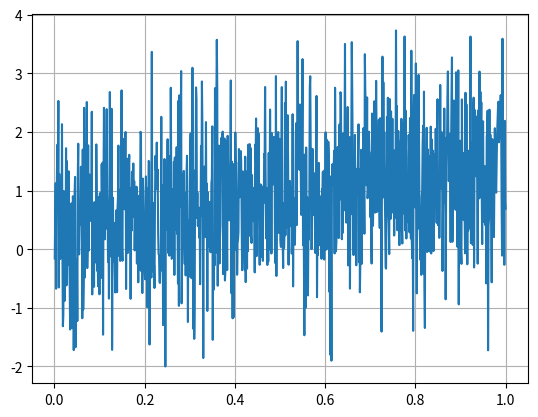

Recreate this plot in Python.
import matplotlib.pyplot as plt
import math as m
import random as r
i = 0
x = [a for a in range(1,1000+1,1)]
while i < len(x):
    x[i] = x[i]/1000
    i+=1
y = [m.sin(a)+r.gauss(0.5, 1) for a in x]
f1 = plt.figure(1)
plt.plot(x, y)
plt.grid()
w = int(20)
i = int(w/2)-1
y_new = y
s = 0
count = 0
while i < len(x)-w/2-1:
    left = int(i-w/2+1)
    right = int(i+w/2)
    for j in range(left, right+1, 1):
        s += y[j]
        count += 1
    y_new[i] = s/w
    s = 0
    i += 1

#f2 = plt.figure(2)
#plt.plot(x,y_new)
#plt.grid()
#plt.show()
n = len(x)
check = (n - w)*w
print('Size of x: ', len(x))
print('Count of iterations: ', count)
print("Check: ", check)